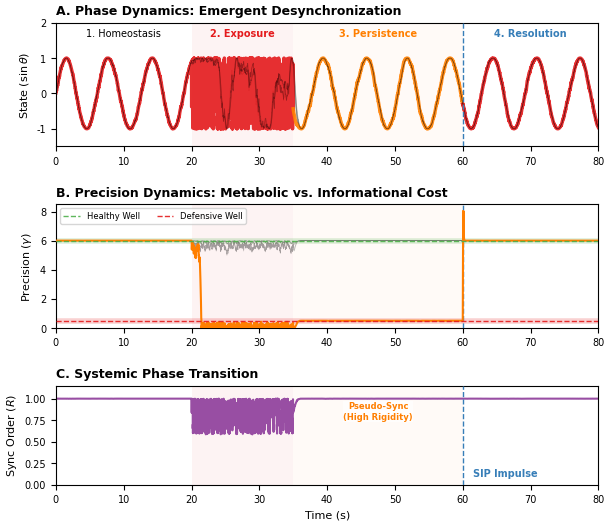

This chart was generated by the following Python code:
import numpy as np
import matplotlib.pyplot as plt
import matplotlib.gridspec as gridspec
from dataclasses import dataclass

# --- Plotting Standards ---
plt.rcParams.update({
    'font.family': 'sans-serif',
    'font.sans-serif': ['Arial', 'Helvetica', 'DejaVu Sans'],
    'font.size': 7,
    'axes.labelsize': 8,
    'axes.titlesize': 9,
    'xtick.labelsize': 7,
    'ytick.labelsize': 7,
    'legend.fontsize': 6,
    'lines.linewidth': 1.0,
    'figure.titlesize': 10,
    'savefig.dpi': 600,
    'savefig.bbox': 'tight',
    'savefig.pad_inches': 0.05
})

# ==============================================================================
# 1. THE PHYSICS ENGINE (Core Physics Model)
# ==============================================================================
@dataclass
class ModelParams:
    n_nodes: int = 5
    dt: float = 0.05
    omega: float = 1.0
    g_L: float = 0.5    # Defensive Well
    g_U: float = 3.0    # Barrier
    g_H: float = 6.0    # Healthy Well
    k_pot: float = 2.0
    alpha_error: float = 35.0

class GCAIKuramotoChain:
    def __init__(self, params: ModelParams):
        self.p = params
        self.reset()

    def reset(self):
        self.theta = np.zeros(self.p.n_nodes)
        self.gamma = np.ones(self.p.n_nodes) * self.p.g_H

    def _potential_force(self, gamma):
        return self.p.k_pot * (gamma - self.p.g_L) * (gamma - self.p.g_U) * (self.p.g_H - gamma)

    def step(self, noise_std_dev, sip_impulse=None):
        N = self.p.n_nodes
        theta_left = np.roll(self.theta, 1); theta_right = np.roll(self.theta, -1)
        diff_left = np.sin(theta_left - self.theta); diff_left[0] = 0.0
        diff_right = np.sin(theta_right - self.theta); diff_right[-1] = 0.0
        weighted_coupling = self.gamma * (diff_left + diff_right)

        neighbor_counts = np.ones(N) * 2; neighbor_counts[0] = 1; neighbor_counts[-1] = 1
        sq_error = (diff_left**2 + diff_right**2) / neighbor_counts

        F_intrinsic = self._potential_force(self.gamma)
        F_error      = - self.p.alpha_error * sq_error
        d_gamma = F_intrinsic + F_error

        if sip_impulse is not None:
            d_gamma += sip_impulse

        self.gamma += d_gamma * self.p.dt
        self.gamma = np.clip(self.gamma, 0.01, 10.0)

        noise = np.random.normal(0, 1, N) * noise_std_dev * np.sqrt(self.p.dt)
        d_theta = self.p.omega + weighted_coupling
        self.theta += d_theta * self.p.dt + noise

        z = np.mean(np.exp(1j * self.theta))
        return self.theta, self.gamma, np.abs(z)

# ==============================================================================
# 2. GENERATE FIGURE 2 (Time Series) - Visual Improvements Only
# ==============================================================================
def generate_figure2():
    print("Generating Figure 2")
    # Data generation logic remains unchanged
    params = ModelParams(n_nodes=5, dt=0.01)
    model = GCAIKuramotoChain(params)

    T = 80.0
    steps = int(T / params.dt)
    time = np.linspace(0, T, steps)

    t_stress_start, t_stress_end = 20.0, 35.0
    t_sip = 60.0
    target_node = 2

    theta_hist = np.zeros((steps, params.n_nodes))
    gamma_hist = np.zeros((steps, params.n_nodes))
    order_hist = np.zeros(steps)

    np.random.seed(42)

    for i, t in enumerate(time):
        base_noise = 0.1
        noise_vec = np.ones(params.n_nodes) * base_noise
        if t_stress_start <= t < t_stress_end:
            noise_vec[target_node] += 6.0

        sip_vec = None
        if t_sip <= t < t_sip + 0.15:
            sip_vec = np.zeros(params.n_nodes)
            sip_vec[target_node] = 150.0

        theta, gamma, R = model.step(noise_vec, sip_impulse=sip_vec)
        theta_hist[i] = theta
        gamma_hist[i] = gamma
        order_hist[i] = R

    # --- Plotting (Visual Improvements Here) ---
    fig = plt.figure(figsize=(7.0, 6.0))
    gs = gridspec.GridSpec(3, 1, height_ratios=[1, 1, 0.8], hspace=0.5)

    # Panel A: Phase Dynamics
    ax0 = fig.add_subplot(gs[0])

    # Get time indices for color coding
    idx_start = 0
    idx_stress_end = np.searchsorted(time, t_stress_end)
    idx_sip = np.searchsorted(time, t_sip)
    idx_end = len(time)

    for n in range(5):
        is_target = (n == target_node)
        y_data = np.sin(theta_hist[:, n])

        if not is_target:
            # Plot background nodes in transparent black/gray
            ax0.plot(time, y_data, c='black', alpha=0.3, lw=0.5)
        else:
            # Target node: Change color per phase to emphasize state differences
            # 1. Homeostasis + Exposure (Red)
            ax0.plot(time[:idx_stress_end], y_data[:idx_stress_end],
                     c='#E41A1C', alpha=0.9, lw=2.5)

            # 2. Persistence (Orange/Warning Color) - Key to visual improvement
            # Indicates "different state" via color even if waveform looks normal
            ax0.plot(time[idx_stress_end-1:idx_sip], y_data[idx_stress_end-1:idx_sip],
                     c='#FF7F00', alpha=0.9, lw=2.5) # Overlap slightly to prevent gaps

            # 3. Resolution (Return to Red)
            ax0.plot(time[idx_sip-1:], y_data[idx_sip-1:],
                     c='#E41A1C', alpha=0.9, lw=2.5)

    ax0.set_ylabel(r"State ($\sin\theta$)")
    ax0.set_title("A. Phase Dynamics: Emergent Desynchronization", loc='left', fontweight='bold')
    ax0.set_xlim(0, T); ax0.set_ylim(-1.5, 2.0)

    # Text Annotations
    y_txt = 1.6
    ax0.text(10, y_txt, "1. Homeostasis", ha='center', fontsize=7)
    ax0.text(27.5, y_txt, "2. Exposure", ha='center', color='#E41A1C', fontweight='bold', fontsize=7)
    ax0.text(47.5, y_txt, "3. Persistence", ha='center', color='#FF7F00', fontweight='bold', fontsize=7)
    ax0.text(70, y_txt, "4. Resolution", ha='center', color='#377EB8', fontweight='bold', fontsize=7)

    # Panel B: Precision Dynamics
    ax1 = fig.add_subplot(gs[1])

    # 1. Background Emphasis (Glow Effect):
    # Draw thick/transparent bands behind data to visualize the Wells
    ax1.axhline(params.g_H, c='#4DAF4A', lw=4.0, alpha=0.2, zorder=1) # Healthy Glow
    ax1.axhline(params.g_L, c='#E41A1C', lw=4.0, alpha=0.2, zorder=1) # Defensive Glow

    # 2. Foreground Reference Lines (Overlay):
    # Draw thin/sharp dashed lines in foreground (zorder=20)
    # Ensures reference lines appear "on top" even when data overlaps, emphasizing alignment
    ax1.axhline(params.g_H, c='#4DAF4A', ls='--', lw=1.0, alpha=0.9, label='Healthy Well', zorder=20)
    ax1.axhline(params.g_L, c='#E41A1C', ls='--', lw=1.0, alpha=0.9, label='Defensive Well', zorder=20)

    for n in range(5):
        is_target = (n == target_node)
        # Data is in the middle layer (zorder=10)
        z_ord = 10 if is_target else 2

        ax1.plot(time, gamma_hist[:, n],
                 c='#FF7F00' if is_target else 'black',
                 alpha=1.0 if is_target else 0.2,
                 lw=1.5 if is_target else 0.5,
                 zorder=z_ord)

    ax1.set_ylabel(r"Precision ($\gamma$)")
    ax1.set_title("B. Precision Dynamics: Metabolic vs. Informational Cost", loc='left', fontweight='bold')
    ax1.set_xlim(0, T); ax1.set_ylim(0, 8.5)
    ax1.legend(loc='upper left', ncol=2, frameon=True, fontsize=6)

    # Panel C: Systemic Phase Transition
    ax2 = fig.add_subplot(gs[2])
    ax2.plot(time, order_hist, c='#984EA3', lw=1.5)
    ax2.set_ylabel(r"Sync Order ($R$)")
    ax2.set_xlabel("Time (s)")
    ax2.set_title("C. Systemic Phase Transition", loc='left', fontweight='bold')
    ax2.set_xlim(0, T); ax2.set_ylim(0, 1.15)

    # Add critical annotation explaining the Phase 3 paradox
    ax2.text(47.5, 0.85, "Pseudo-Sync\n(High Rigidity)", ha='center', va='center',
             color='#FF7F00', fontsize=6, fontweight='bold',
             bbox=dict(facecolor='white', alpha=0.7, edgecolor='none', pad=0.5))

    # Common Decorations (Background Shading etc.)
    for ax in [ax0, ax1, ax2]:
        # Stress Period Shading
        ax.axvspan(t_stress_start, t_stress_end, color='#E41A1C', alpha=0.05, lw=0, zorder=0)
        # Persistence Period Shading
        ax.axvspan(t_stress_end, t_sip, color='#FF7F00', alpha=0.03, lw=0, zorder=0)
        # SIP Line
        ax.axvline(t_sip, color='#377EB8', ls='--', lw=1.0, zorder=5)

    ax2.text(t_sip+1.5, 0.1, "SIP Impulse", color='#377EB8', fontweight='bold', fontsize=7)

    plt.savefig('Fig2_Gradient_Simulation.png')
    print("Fig2_Gradient_Simulation.png Generated.")

if __name__ == "__main__":
    generate_figure2()
